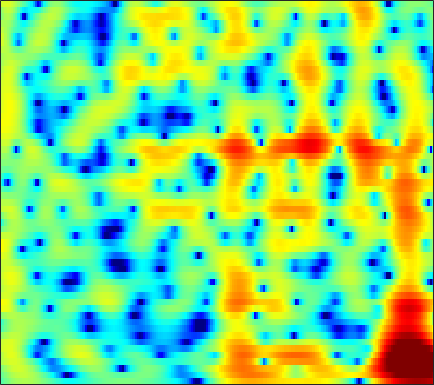

The file beside this chart, header and first rows:
-2.1551, -1.5638, -0.83636, -0.19351, 0.23308, 0.72813, 1.1349, 1.3866, 1.6507, 1.8321, 1.9327, 1.9618, 1.9321, 1.8285, 1.7045, 1.477, 1.196, 0.9531, 0.58081, 0.15773, -0.32004, -0.70586, -1.2573, -1.8316
-1.344, -0.7411, 0.02981, 0.7291, 1.194, 1.724, 2.146, 2.393, 2.626, 2.751, 2.77, 2.713, 2.546, 2.278, 2.014, 1.58, 1.056, 0.6055, -0.07326, -0.8366, -1.69, -2.392, -3.42, -4.571
-0.4562, 0.3661, 1.295, 2.044, 2.493, 2.95, 3.253, 3.378, 3.427, 3.34, 3.112, 2.851, 2.381, 1.772, 1.222, 0.3645, -0.6426, -1.502, -2.792, -4.248, -5.846, -7.093, -8.69, -9.922
2.073, 2.471, 2.954, 3.346, 3.555, 3.708, 3.696, 3.579, 3.287, 2.834, 2.222, 1.665, 0.8035, -0.1723, -0.9676, -2.093, -3.264, -4.168, -5.424, -6.754, -8.194, -9.333, -10.77, -11.66
1.837, 2.655, 3.442, 3.934, 4.13, 4.16, 3.917, 3.561, 2.847, 1.847, 0.5335, -0.6853, -2.665, -5.139, -7.402, -11, -14.53, -15.25, -13.24, -10.82, -8.913, -7.754, -6.452, -5.297
3.127, 3.508, 3.869, 4.044, 4.055, 3.9, 3.525, 3.084, 2.269, 1.186, -0.172, -1.374, -3.213, -5.282, -6.905, -8.932, -10.51, -11.21, -11.44, -11.01, -10.11, -9.177, -7.73, -6.171
3.027, 3.333, 3.646, 3.813, 3.837, 3.737, 3.479, 3.174, 2.61, 1.865, 0.9339, 0.1107, -1.15, -2.6, -3.816, -5.649, -7.851, -9.871, -13.47, -19.12, -21.87, -16.65, -11.57, -8.205
0.6919, 1.173, 1.738, 2.183, 2.423, 2.618, 2.669, 2.613, 2.421, 2.092, 1.633, 1.211, 0.5556, -0.1913, -0.8006, -1.647, -2.493, -3.091, -3.776, -4.233, -4.377, -4.277, -3.918, -3.38
-2.605, -1.671, -0.6122, 0.2533, 0.7787, 1.315, 1.672, 1.834, 1.928, 1.895, 1.756, 1.594, 1.313, 0.9707, 0.6858, 0.2914, -0.09952, -0.3816, -0.7134, -0.9849, -1.187, -1.29, -1.364, -1.378
-3.71, -2.361, -0.985, 0.02131, 0.5938, 1.161, 1.537, 1.713, 1.836, 1.848, 1.777, 1.677, 1.491, 1.253, 1.044, 0.7299, 0.3843, 0.1116, -0.2539, -0.6089, -0.9273, -1.127, -1.327, -1.453
0.3406, 0.8925, 1.504, 1.91, 2.075, 2.126, 2.034, 1.896, 1.669, 1.432, 1.23, 1.106, 0.9611, 0.8157, 0.6712, 0.382, -0.04694, -0.4761, -1.182, -2.015, -2.883, -3.468, -3.979, -4.047
4.557, 4.579, 4.452, 4.109, 3.673, 2.816, 1.627, 0.5251, -1.105, -2.503, -3.005, -2.669, -1.734, -0.8302, -0.3622, -0.1035, -0.2939, -0.7578, -1.882, -3.722, -6.651, -10.17, -19.94, -17.19
5.077, 5.076, 4.824, 4.274, 3.639, 2.418, 0.6233, -1.228, -4.608, -9.095, -10.43, -7.73, -4.403, -2.29, -1.308, -0.5816, -0.3845, -0.5253, -1.057, -1.896, -2.935, -3.689, -4.395, -4.465
3.014, 3.358, 3.575, 3.506, 3.277, 2.76, 2.038, 1.412, 0.5545, -0.1722, -0.6274, -0.7792, -0.7934, -0.7202, -0.6782, -0.6832, -0.8019, -0.9617, -1.257, -1.624, -2.026, -2.333, -2.73, -3.08
1.961, 2.617, 3.245, 3.595, 3.684, 3.605, 3.348, 3.059, 2.561, 1.978, 1.341, 0.8502, 0.1615, -0.5343, -1.034, -1.65, -2.171, -2.48, -2.789, -3.031, -3.262, -3.472, -3.848, -4.382
2.476, 3.172, 3.847, 4.271, 4.437, 4.457, 4.251, 3.955, 3.384, 2.601, 1.592, 0.68, -0.7631, -2.478, -3.934, -5.944, -7.502, -7.933, -7.463, -6.48, -5.627, -5.213, -5.02, -5.286
2.804, 3.448, 4.077, 4.446, 4.573, 4.548, 4.293, 3.956, 3.317, 2.439, 1.29, 0.2155, -1.551, -3.871, -6.133, -10.19, -15.47, -16.06, -11.64, -8.327, -6.291, -5.335, -4.626, -4.433
2.497, 3.006, 3.471, 3.697, 3.713, 3.555, 3.215, 2.854, 2.237, 1.491, 0.6262, -0.09467, -1.133, -2.216, -2.999, -3.929, -4.534, -4.699, -4.532, -4.076, -3.537, -3.162, -2.803, -2.62
2.824, 3.052, 3.14, 3.009, 2.763, 2.262, 1.613, 1.053, 0.2667, -0.4907, -1.143, -1.555, -1.992, -2.303, -2.47, -2.597, -2.604, -2.53, -2.333, -2.053, -1.731, -1.483, -1.173, -0.93
4.056, 3.98, 3.635, 2.997, 2.325, 1.15, -0.3579, -1.67, -3.516, -5.119, -5.91, -5.861, -5.312, -4.638, -4.207, -3.708, -3.29, -2.985, -2.535, -2.008, -1.41, -0.9537, -0.3555, 0.1767
5.308, 5.067, 4.508, 3.615, 2.697, 1.051, -1.243, -3.554, -8.029, -16.23, -19.63, -12.94, -8.857, -6.992, -6.319, -6.071, -6.22, -6.321, -6.024, -5.01, -3.517, -2.356, -0.9634, 0.1555
5.09, 4.929, 4.558, 3.966, 3.346, 2.294, 0.9872, -0.1464, -1.701, -3.065, -3.967, -4.325, -4.644, -5.135, -5.823, -7.524, -10.71, -15.32, -33.62, -13.16, -7.337, -4.686, -2.246, -0.6107
2.774, 2.924, 3.026, 2.985, 2.844, 2.509, 2.032, 1.597, 0.9713, 0.3094, -0.3563, -0.8413, -1.506, -2.225, -2.852, -3.764, -4.651, -5.155, -5.285, -4.648, -3.502, -2.567, -1.446, -0.5628
-1.157, -0.3076, 0.6267, 1.289, 1.627, 1.85, 1.857, 1.753, 1.471, 1.097, 0.6627, 0.3192, -0.1299, -0.5549, -0.8275, -1.111, -1.302, -1.346, -1.284, -1.08, -0.8024, -0.5693, -0.2925, -0.1094
-4.596, -2.499, -0.5495, 0.7144, 1.338, 1.812, 1.95, 1.872, 1.56, 1.096, 0.5385, 0.1075, -0.3912, -0.7185, -0.8114, -0.7444, -0.5315, -0.3092, 0.002589, 0.2779, 0.4675, 0.536, 0.5041, 0.3068
-0.6335, 0.4641, 1.609, 2.438, 2.802, 2.987, 2.826, 2.465, 1.704, 0.5518, -0.9362, -2.228, -3.896, -4.76, -4.495, -3.272, -1.773, -0.7804, 0.2686, 0.9782, 1.371, 1.44, 1.249, 0.6847
2.658, 2.987, 3.348, 3.55, 3.572, 3.392, 2.931, 2.377, 1.281, -0.3273, -2.659, -5.118, -10.16, -16.73, -12.52, -6.824, -3.46, -1.772, -0.1975, 0.8135, 1.361, 1.499, 1.312, 0.6912
2.155, 2.226, 2.304, 2.269, 2.189, 1.96, 1.575, 1.171, 0.4375, -0.4624, -1.544, -2.386, -3.335, -3.817, -3.767, -3.202, -2.337, -1.651, -0.8003, -0.09482, 0.4035, 0.6401, 0.7358, 0.5795
0.5355, 0.45, 0.3399, 0.2651, 0.2371, 0.2031, 0.1391, 0.03508, -0.1805, -0.507, -0.9458, -1.308, -1.79, -2.2, -2.418, -2.527, -2.409, -2.152, -1.634, -0.9941, -0.3246, 0.143, 0.669, 1.028
-1.555, -2.159, -2.876, -3.058, -2.835, -2.161, -1.407, -0.9311, -0.4888, -0.3799, -0.5414, -0.8703, -1.581, -2.578, -3.476, -4.71, -5.525, -5.447, -4.366, -2.752, -1.141, -0.09885, 1.048, 1.916
-4.136, -6.764, -12.72, -17.47, -11.06, -5.878, -2.941, -1.501, -0.3194, 0.2648, 0.3118, 0.001905, -0.8956, -2.47, -4.306, -8.233, -16.63, -19.56, -9.039, -4.207, -1.296, 0.2318, 1.704, 2.752
-2.577, -3.654, -4.973, -5.294, -4.695, -3.18, -1.684, -0.7419, 0.1516, 0.7157, 0.8851, 0.7991, 0.4037, -0.2965, -0.9676, -1.844, -2.434, -2.439, -1.832, -0.8192, 0.2344, 0.9183, 1.647, 2.106
-0.6902, -0.8745, -1.03, -1.031, -0.9067, -0.5913, -0.1622, 0.1687, 0.5817, 0.9075, 1.131, 1.222, 1.233, 1.138, 1.029, 0.8543, 0.734, 0.6857, 0.6944, 0.7426, 0.7778, 0.7697, 0.6436, 0.3513
0.1363, 0.1529, 0.1726, 0.1141, 0.1019, 0.0501, 0.09783, 0.1831, 0.4472, 0.7537, 1.145, 1.407, 1.697, 1.901, 1.994, 1.987, 1.898, 1.765, 1.522, 1.198, 0.7636, 0.3709, -0.3209, -1.166
0.6971, 0.8916, 0.8192, 0.4402, -0.06391, -0.8674, -1.643, -1.897, -1.604, -0.639, 0.467, 1.235, 2.048, 2.584, 2.797, 2.896, 2.737, 2.496, 2.004, 1.371, 0.63, -0.001749, -0.8687, -1.811
1.524, 2.051, 2.054, 1.292, 0.05656, -2.691, -8.086, -17.53, -10.62, -3.733, -0.3229, 1.271, 2.606, 3.303, 3.494, 3.43, 3.016, 2.502, 1.56, 0.3396, -1.063, -2.128, -3.272, -3.928
2.542, 3.112, 3.363, 2.994, 2.411, 1.206, -0.1013, -0.7195, -0.6901, 0.1784, 1.128, 1.657, 2.05, 2.038, 1.814, 1.176, 0.2912, -0.5785, -1.998, -3.92, -6.657, -9.724, -16.95, -19.83
3.738, 3.997, 4.134, 4.032, 3.817, 3.389, 2.898, 2.531, 2.051, 1.595, 1.056, 0.5565, -0.311, -1.422, -2.408, -3.862, -5.365, -6.364, -7.524, -8.484, -9.46, -10.21, -10.82, -10.45
4.635, 4.753, 4.791, 4.699, 4.516, 4.165, 3.663, 3.175, 2.41, 1.438, 0.2478, -0.8255, -2.576, -4.798, -6.881, -10.32, -14.7, -17.63, -17.02, -14.19, -12.09, -10.9, -9.756, -8.636
4.763, 4.939, 5.044, 5.005, 4.859, 4.508, 3.96, 3.407, 2.502, 1.345, -0.05924, -1.302, -3.247, -5.594, -7.621, -10.79, -14.17, -16.01, -15.84, -13.94, -12.05, -10.87, -9.665, -8.772
4.259, 4.648, 4.983, 5.089, 5.028, 4.735, 4.212, 3.676, 2.74, 1.584, 0.1919, -1.007, -2.783, -4.67, -6.149, -7.96, -9.472, -10.25, -10.73, -10.62, -10.17, -9.784, -9.262, -8.967
3.649, 4.305, 4.888, 5.159, 5.177, 4.964, 4.492, 3.972, 3.049, 1.874, 0.4406, -0.8053, -2.676, -4.792, -6.532, -8.914, -10.98, -11.99, -12.16, -11.36, -10.3, -9.61, -8.948, -8.627
3.462, 4.152, 4.776, 5.087, 5.12, 4.928, 4.466, 3.942, 3.031, 1.863, 0.4143, -0.85, -2.85, -5.314, -7.596, -11.67, -18.56, -32.57, -20, -13.8, -10.65, -9.132, -7.805, -7.096
3.473, 3.996, 4.461, 4.663, 4.639, 4.371, 3.847, 3.299, 2.374, 1.253, -0.03201, -1.099, -2.646, -4.318, -5.63, -7.389, -8.854, -9.468, -9.336, -8.417, -7.242, -6.402, -5.464, -4.786
3.344, 3.77, 4.114, 4.191, 4.072, 3.659, 2.967, 2.279, 1.163, -0.1262, -1.444, -2.396, -3.485, -4.339, -4.784, -5.205, -5.402, -5.393, -5.198, -4.813, -4.285, -3.842, -3.267, -2.686
3.107, 3.594, 3.992, 4.059, 3.878, 3.321, 2.366, 1.365, -0.3707, -2.561, -5.11, -6.903, -8.191, -7.775, -6.992, -5.943, -5.155, -4.708, -4.245, -3.824, -3.368, -2.973, -2.341, -1.656
2.597, 3.306, 3.917, 4.131, 4.022, 3.5, 2.513, 1.426, -0.6133, -3.519, -7.892, -12.9, -17.42, -11.42, -8.559, -6.431, -5.426, -5.148, -5.182, -5.427, -5.512, -5.228, -4.251, -2.912
1.728, 2.633, 3.428, 3.822, 3.87, 3.61, 3.001, 2.323, 1.16, -0.252, -1.745, -2.718, -3.589, -3.871, -3.901, -4.006, -4.485, -5.246, -7.035, -10.27, -16.36, -19.26, -11.61, -6.63
1.056, 1.878, 2.618, 3.022, 3.133, 3.057, 2.761, 2.425, 1.893, 1.29, 0.6801, 0.2526, -0.2636, -0.7394, -1.125, -1.723, -2.521, -3.317, -4.705, -6.358, -7.784, -8.049, -6.92, -5.144
1.263, 1.761, 2.169, 2.295, 2.249, 2.042, 1.731, 1.477, 1.167, 0.9292, 0.7741, 0.6885, 0.5999, 0.4863, 0.3585, 0.1141, -0.2452, -0.5922, -1.12, -1.665, -2.123, -2.366, -2.533, -2.573
2.454, 2.502, 2.325, 1.865, 1.345, 0.4778, -0.4376, -1.013, -1.449, -1.345, -0.8207, -0.3033, 0.3802, 0.9566, 1.295, 1.58, 1.685, 1.656, 1.492, 1.19, 0.7667, 0.3709, -0.3107, -1.174
3.646, 3.3, 2.531, 1.365, 0.144, -2.068, -5.241, -8.43, -11.76, -8.731, -4.901, -2.781, -0.7335, 0.7188, 1.516, 2.28, 2.763, 2.964, 3.023, 2.863, 2.468, 2.012, 1.157, -0.04601
3.562, 3.071, 2.166, 0.9144, -0.2978, -2.324, -4.867, -6.888, -8.463, -7.305, -4.987, -3.354, -1.553, -0.125, 0.7206, 1.622, 2.278, 2.613, 2.853, 2.862, 2.627, 2.283, 1.599, 0.6218
2.784, 2.412, 1.787, 0.9708, 0.2524, -0.8414, -1.95, -2.691, -3.368, -3.583, -3.34, -2.917, -2.114, -1.2, -0.4884, 0.3866, 1.133, 1.581, 2.021, 2.251, 2.273, 2.138, 1.759, 1.154
1.692, 1.746, 1.652, 1.306, 0.8643, 0.02811, -1.052, -1.996, -3.326, -4.553, -5.288, -5.293, -4.538, -3.302, -2.295, -1.05, 0.006831, 0.6703, 1.385, 1.903, 2.23, 2.349, 2.32, 2.082
-0.1746, 0.9099, 1.703, 1.88, 1.633, 0.8524, -0.5034, -1.958, -4.735, -9.146, -17.4, -19.25, -10.83, -6.598, -4.637, -2.793, -1.472, -0.67, 0.2514, 1.063, 1.747, 2.164, 2.562, 2.736
0.3924, 1.57, 2.502, 2.812, 2.695, 2.102, 1.022, -0.1066, -2.022, -4.241, -6.142, -6.756, -6.423, -5.646, -5.177, -4.843, -4.608, -4.284, -3.432, -2.145, -0.7515, 0.19, 1.211, 1.905
3.132, 3.434, 3.692, 3.714, 3.566, 3.118, 2.412, 1.734, 0.6913, -0.425, -1.541, -2.342, -3.426, -4.697, -5.949, -8.414, -12.59, -17.16, -14.52, -8.563, -4.847, -2.928, -1.175, -0.04596
